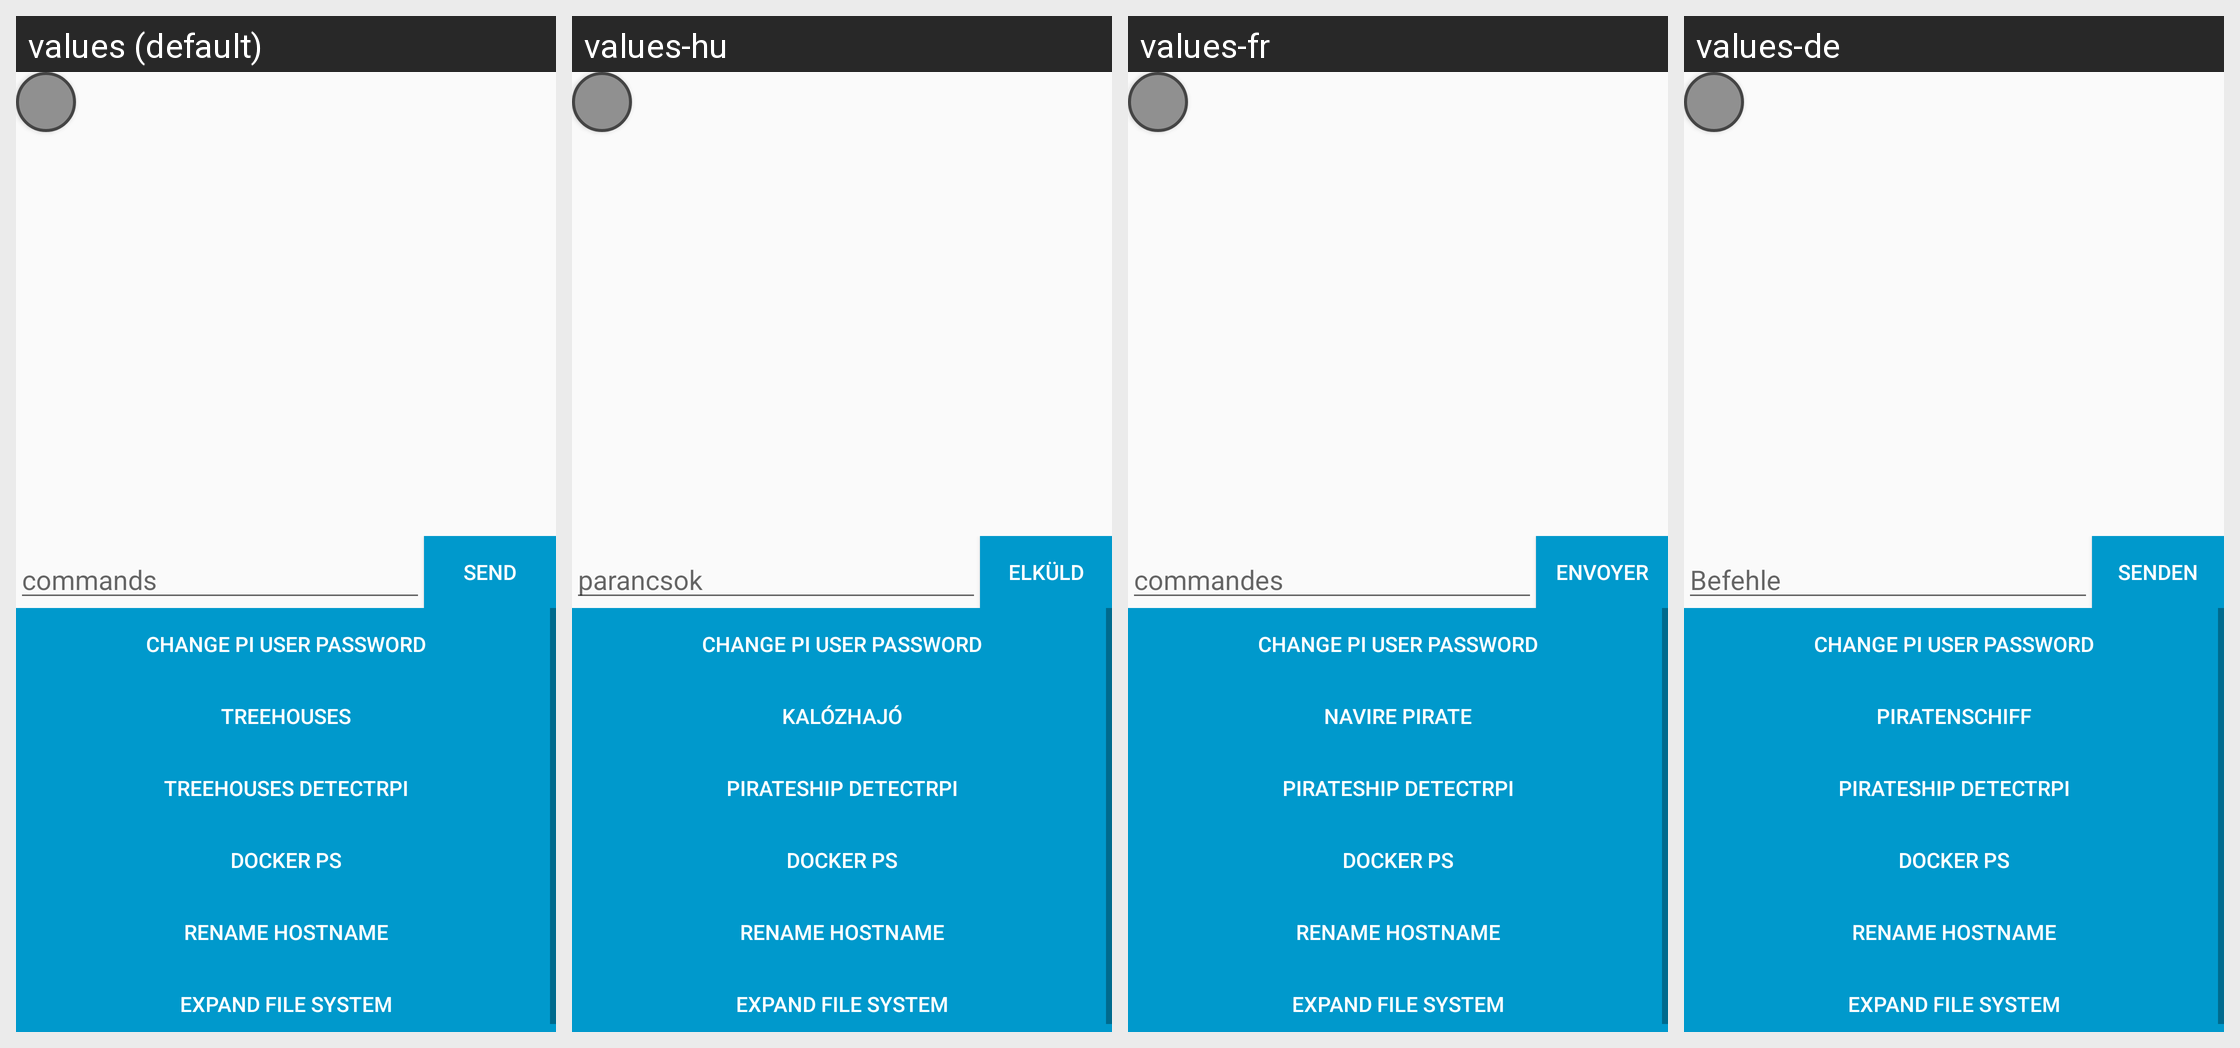

Strings drawn on this Android screen and how each of the app's shown locales translates them:
Android screen res/layout/fragment_bluetooth_chat.xml rendered under 4 locales, left to right: values (default), values-hu, values-fr, values-de. Device: Nexus 5 (rendered at 1080×1920; each locale shown at half size, 540×960, under a caption strip naming it); theme MyMaterialTheme.Base.
Other locales in the repository, not shown: values-ar, values-ca, values-cs, values-da, values-el, values-es, values-fi, values-he, values-it, values-ja, values-kr, values-nl, values-no, values-pl, values-pt, values-ro, values-ru, values-sv, values-vi, values-zh.
Strings drawn on this screen, with the default value and each locale's value (text and hints the layout hard-codes, and strings that could not be matched under every locale, appear in the picture but are not listed):

command_hint
  values: commands
  values-hu: parancsok
  values-fr: commandes
  values-de: Befehle

send
  values: Send
  values-hu: Elküld
  values-fr: Envoyer
  values-de: Senden

change_password
  values: Change pi user password
  values-hu: Change pi user password  [not translated; the default value is used]
  values-fr: Change pi user password  [not translated; the default value is used]
  values-de: Change pi user password  [not translated; the default value is used]

TestButton
  values: TREEHOUSES
  values-hu: KALÓZHAJÓ
  values-fr: NAVIRE PIRATE
  values-de: PIRATENSCHIFF

VersionButton
  values: TREEHOUSES DETECTRPI
  values-hu: PIRATESHIP DETECTRPI
  values-fr: PIRATESHIP DETECTRPI
  values-de: PIRATESHIP DETECTRPI

DockerButton
  values: DOCKER PS
  values-hu: DOCKER PS
  values-fr: DOCKER PS
  values-de: DOCKER PS
